Labelled photos from "images", an image-classification folder in zaid-gul/ECG_Classification. The possible labels are: ARR, CHF, NSR.

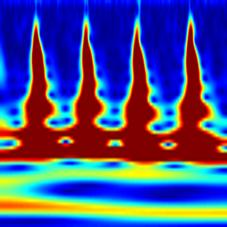
Label: ARR

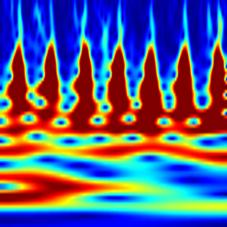
Label: CHF

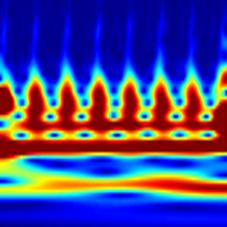
Label: CHF

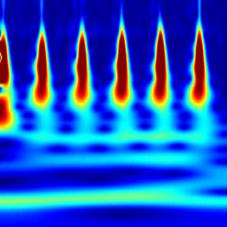
Label: NSR

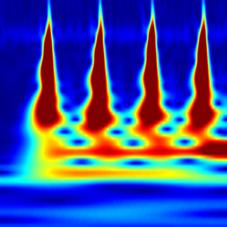
Label: ARR

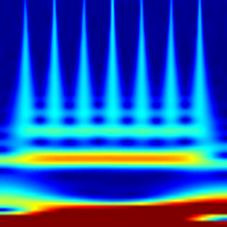
Label: NSR
